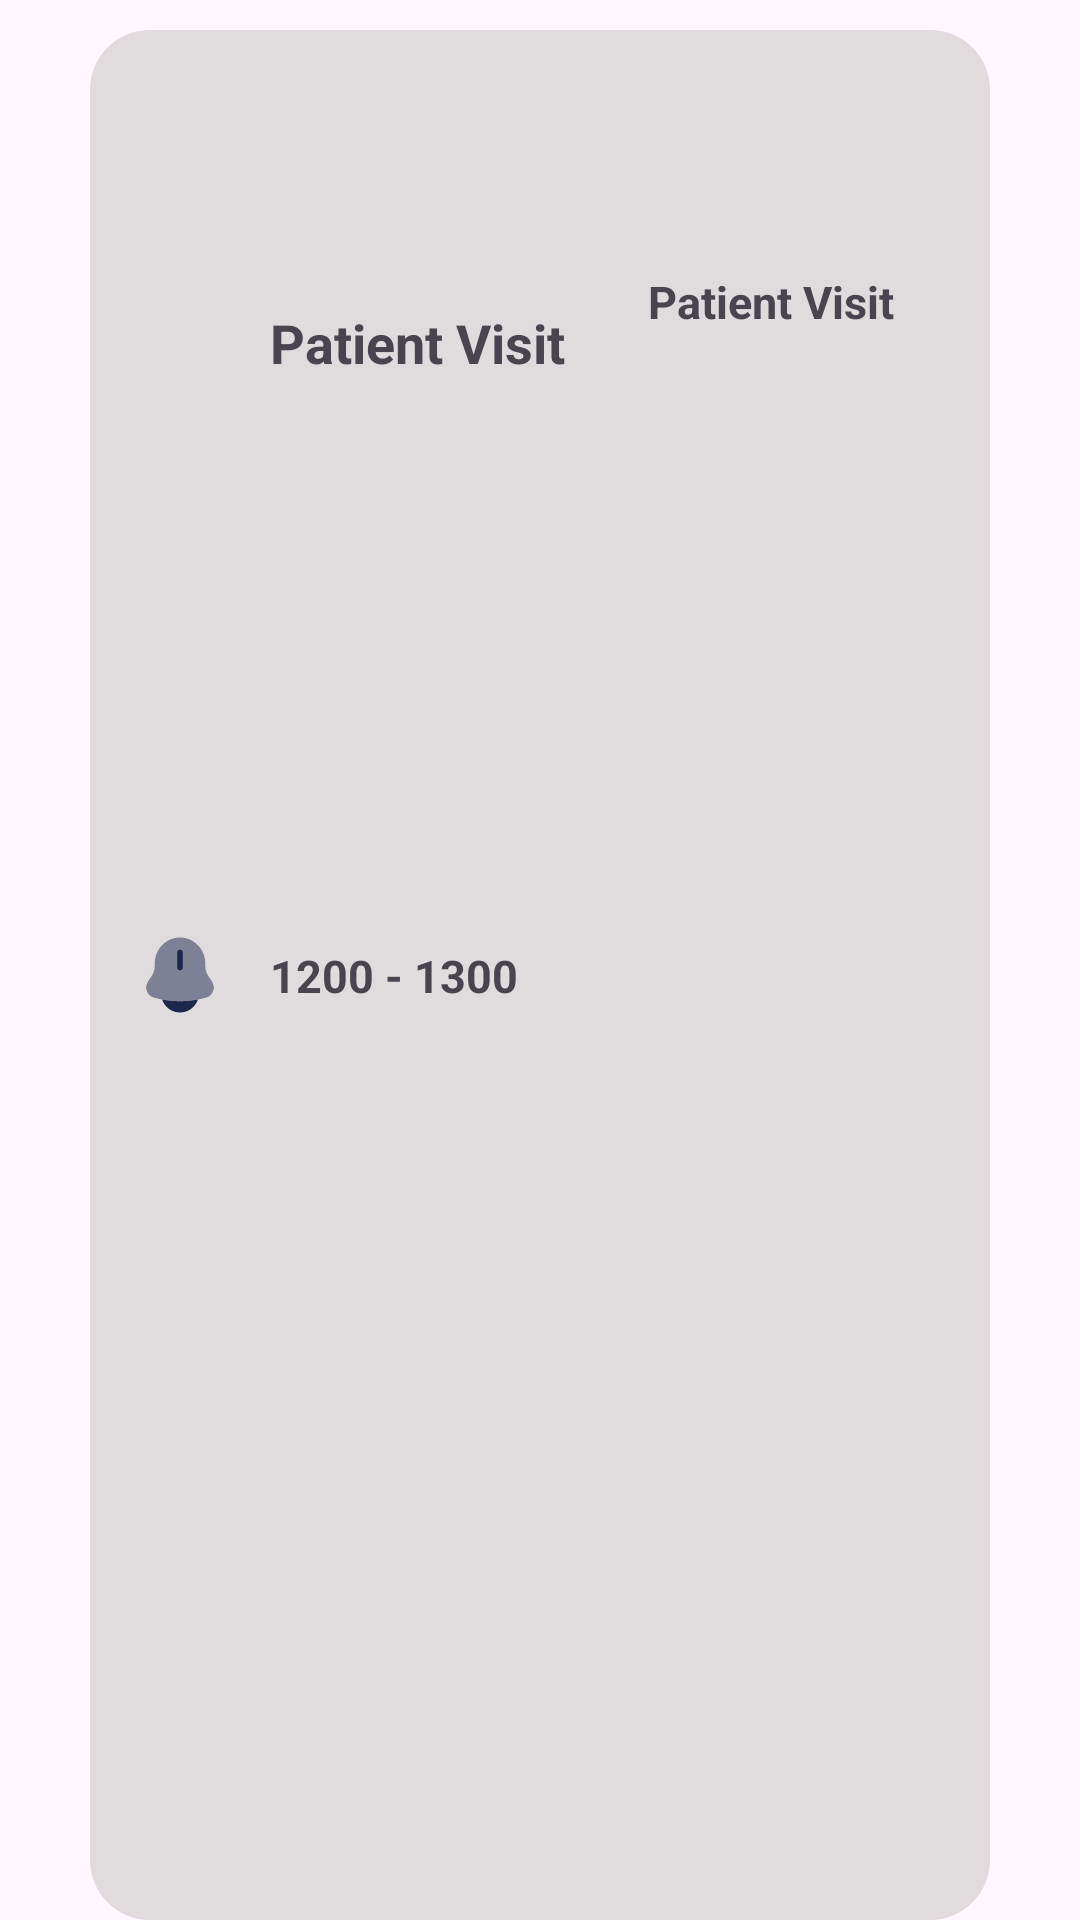

This screen was rendered from an Android layout file. Write that file and the resources it references.
<!-- AndroidManifest.xml: application theme Theme.Sci4202 -->
<!-- res/layout/carlender_list_item.xml -->
<?xml version="1.0" encoding="utf-8"?>
<androidx.constraintlayout.widget.ConstraintLayout xmlns:android="http://schemas.android.com/apk/res/android"
    xmlns:app="http://schemas.android.com/apk/res-auto"
    xmlns:tools="http://schemas.android.com/tools"
    android:layout_width="match_parent"
    android:layout_height="135dp">


    <androidx.constraintlayout.widget.ConstraintLayout
        android:layout_width="300dp"
        android:layout_height="match_parent"
        app:layout_constraintBottom_toTopOf="@id/bottomGuide"
        app:layout_constraintLeft_toLeftOf="parent"
        app:layout_constraintRight_toRightOf="parent"
        app:layout_constraintTop_toBottomOf="@id/topGuide"
        android:background="@drawable/notification_background"
        android:backgroundTint="#D7D1D1"
        android:layout_marginTop="10dp">


        <androidx.constraintlayout.widget.Guideline
            android:id="@+id/innerLeftGuide"
            android:layout_width="wrap_content"
            android:layout_height="wrap_content"
            android:orientation="vertical"
            app:layout_constraintGuide_percent="0.2" />

        <androidx.constraintlayout.widget.Guideline
            android:id="@+id/innerRightGuide"
            android:layout_width="wrap_content"
            android:layout_height="wrap_content"
            android:orientation="vertical"
            app:layout_constraintGuide_percent="0.75" />

        <androidx.constraintlayout.widget.Guideline
            android:id="@+id/innerTopguide"
            android:layout_width="wrap_content"
            android:layout_height="wrap_content"
            android:orientation="horizontal"
            app:layout_constraintGuide_percent="0.33" />

        <androidx.constraintlayout.widget.Guideline
            android:id="@+id/innerHalfGuide"
            android:layout_width="wrap_content"
            android:layout_height="wrap_content"
            android:orientation="horizontal"
            app:layout_constraintGuide_percent="0.5" />

        <androidx.constraintlayout.widget.Guideline
            android:id="@+id/innerMiddleguide"
            android:layout_width="wrap_content"
            android:layout_height="wrap_content"
            android:orientation="horizontal"
            app:layout_constraintGuide_percent="0.67" />

        <ImageView
            android:layout_width="30dp"
            android:layout_height="30dp"
            android:src="@drawable/info_square_svgrepo_com"
            app:layout_constraintLeft_toLeftOf="parent"
            app:layout_constraintTop_toTopOf="parent"
            app:layout_constraintBottom_toTopOf="@id/innerTopguide"
            app:layout_constraintRight_toLeftOf="@id/innerLeftGuide"
            android:layout_margin="20dp" />

        <ImageView
            android:layout_width="30dp"
            android:layout_height="30dp"
            app:layout_constraintRight_toLeftOf="@id/innerLeftGuide"
            app:layout_constraintLeft_toLeftOf="parent"
            app:layout_constraintTop_toBottomOf="@id/innerTopguide"
            app:layout_constraintBottom_toTopOf="@id/innerMiddleguide"
            android:src="@drawable/bell_bing_svgrepo_com"
            android:layout_margin="20dp" />


        <TextView
            android:id="@+id/txtEventTitle"
            android:layout_width="wrap_content"
            android:layout_height="wrap_content"
            android:text="Patient Visit"
            android:textSize="18sp"
            android:textStyle="bold"
            app:layout_constraintBottom_toTopOf="@id/innerTopguide"
            app:layout_constraintLeft_toRightOf="@id/innerLeftGuide"
            app:layout_constraintTop_toTopOf="parent" />

        <TextView
            android:id="@+id/txtOtherPerson"
            android:layout_width="wrap_content"
            android:layout_height="wrap_content"
            android:layout_marginEnd="32dp"
            android:text="Patient Visit"
            android:textSize="15sp"
            android:textStyle="bold"
            app:layout_constraintBottom_toTopOf="@id/innerTopguide"
            app:layout_constraintEnd_toEndOf="parent"
            app:layout_constraintLeft_toRightOf="@id/innerLeftGuide"
            app:layout_constraintTop_toTopOf="parent"
            app:layout_constraintVertical_bias="0.428" />

        <TextView
            android:id="@+id/txtEventTime"
            android:layout_width="wrap_content"
            android:layout_height="wrap_content"
            android:text="1200 - 1300"
            android:textSize="15sp"
            android:textStyle="bold"
            app:layout_constraintBottom_toTopOf="@id/innerMiddleguide"
            app:layout_constraintLeft_toRightOf="@id/innerLeftGuide"
            app:layout_constraintTop_toTopOf="@id/innerTopguide" />


    </androidx.constraintlayout.widget.ConstraintLayout>

    <androidx.constraintlayout.widget.Guideline
        android:id="@+id/bottomGuide"
        android:layout_width="wrap_content"
        android:layout_height="wrap_content"
        android:orientation="horizontal"
        app:layout_constraintGuide_percent="0.9" />


    <androidx.constraintlayout.widget.Guideline
        android:id="@+id/topGuide"
        android:layout_width="wrap_content"
        android:layout_height="wrap_content"
        android:orientation="horizontal"
        app:layout_constraintGuide_percent="0.05" />

</androidx.constraintlayout.widget.ConstraintLayout>
<!-- resources referenced by this layout -->
<resources>
  <!-- drawable bell_bing_svgrepo_com (drawable) -->
  <vector xmlns:android="http://schemas.android.com/apk/res/android"
      android:width="800dp"
      android:height="800dp"
      android:viewportWidth="24"
      android:viewportHeight="24">
    <path
        android:pathData="M18.749,9V9.704C18.749,10.549 18.99,11.375 19.442,12.078L20.55,13.801C21.561,15.375 20.789,17.514 19.03,18.012C14.427,19.313 9.573,19.313 4.97,18.012C3.211,17.514 2.439,15.375 3.45,13.801L4.558,12.078C5.01,11.375 5.251,10.549 5.251,9.704V9C5.251,5.134 8.273,2 12,2C15.727,2 18.749,5.134 18.749,9Z"
        android:strokeAlpha="0.5"
        android:fillColor="#1C274C"
        android:fillAlpha="0.5"/>
    <path
        android:pathData="M12.75,6C12.75,5.586 12.414,5.25 12,5.25C11.586,5.25 11.25,5.586 11.25,6V10C11.25,10.414 11.586,10.75 12,10.75C12.414,10.75 12.75,10.414 12.75,10V6Z"
        android:fillColor="#1C274C"/>
    <path
        android:pathData="M7.243,18.545C7.894,20.55 9.778,22 12,22C14.222,22 16.105,20.55 16.757,18.545C13.611,19.135 10.389,19.135 7.243,18.545Z"
        android:fillColor="#1C274C"/>
  </vector>
  <!-- drawable notification_background (drawable) -->
  <?xml version="1.0" encoding="utf-8"?>
  <shape
      android:shape="rectangle"
      xmlns:android="http://schemas.android.com/apk/res/android">
      <solid android:color="#BC8692F7"/>
      <corners android:radius="20dp"/>
  </shape>
  <style name="Theme.Sci4202" parent="Base.Theme.Sci4202" />
  <style name="Base.Theme.Sci4202" parent="Theme.Material3.DayNight.NoActionBar">
          
          
      </style>
</resources>
